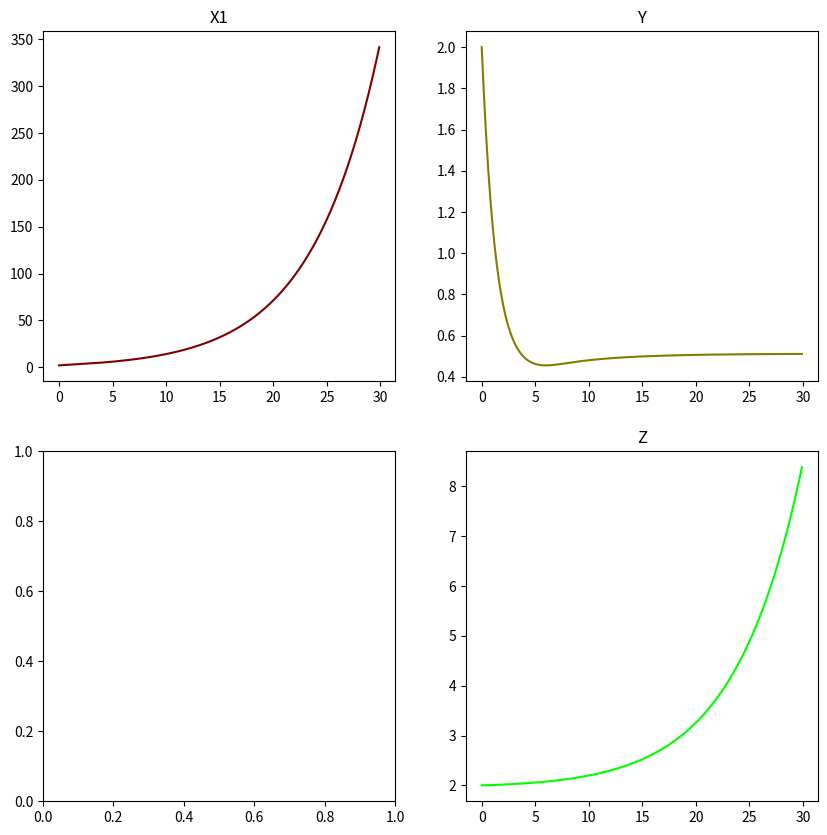
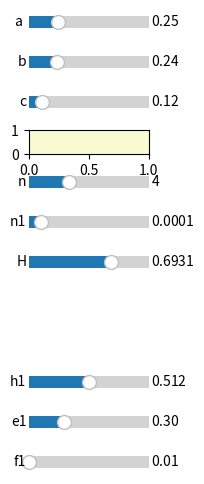

Python code for these plots, in order:
import matplotlib.pyplot as plt
import numpy as np
from scipy.integrate import odeint
from matplotlib.widgets import Slider, Button, RadioButtons

a = .25  # predator adult mortality rate
range_a = [0.01, 1]

b = 0.24  # predator consumption rate
range_b = [.01, 1]

c = 0.12  # predator population gain from nymphs
range_c = [.01, 1]

d = .3  # pest mortality rate
range_e1 = [.01, 1]

g = .3  # pest mortality rate by predator
range_p = [.01, 1]

j = .512    # adult population gain from nymphs
range_h1 = [.01, 1]


k = .0001 # pest benefit from alfalfa
range_n1 = [0, .001]

ke = .1635  # constant


l = .003  # pest consumption rate of alfalfa;
range_f1 = [.01, 1]

H = .693147
range_H = [.01, 1]


m = .0001
range_m = [.01, 1]

n = 4 # carrying capacity
range_n = [1, 10]



def prey_gain(h):
    return np.e ** (-ke * h)


# System where v is vector of x1, y, z and t is time
def system(v, t):
    X1, Y, Z = v

    # dx1/dt yellow graph
    dX1 = - ((d * X1) - g * Y * (X1 / (1 + X1))) + (prey_gain(H) * j * X1 + l * (X1 * (Z / (1 + X1))))

    # dy/dt cyan graph
    dY = -(a * Y) + ((b * X1 * (Y / (1 + Y)) * (1 - Y / j))) + (c * Y)

    # dz/dt green graph
    dZ = (l * X1) - (m * Z)


    return [dX1, dY, dZ]


fig, axs = plt.subplots(2, 2, figsize=(10, 10))

t = np.arange(0, 30, .1)
init = [2, 2, 2]  # [x1, y, t]
state = odeint(system, init, t)

axs[0, 0].plot(t, state[:, 0], color='#800000')
axs[0, 0].set_title("X1")


axs[0, 1].plot(t, state[:, 1], color='#808000')
axs[0, 1].set_title("Y")

axs[1, 1].plot(t, state[:, 2], color='#00FF00')
axs[1, 1].set_title("Z")

plt.figure(figsize=(2, 8))

axcolor = 'lightgoldenrodyellow'

# LEFT - BOTTOM - LENGTH - HEIGHT
ax_a = plt.axes([0.15, 0.95, 0.6, 0.03], facecolor=axcolor)
ax_b = plt.axes([0.15, 0.9, 0.6, 0.03], facecolor=axcolor)
ax_c = plt.axes([0.15, 0.85, 0.6, 0.03], facecolor=axcolor)
ax_p = plt.axes([0.15, 0.8, 0.6, 0.03], facecolor=axcolor)
ax_n = plt.axes([0.15, 0.75, 0.6, 0.03], facecolor=axcolor)
ax_n1 = plt.axes([0.15, 0.7, 0.6, 0.03], facecolor=axcolor)
ax_H = plt.axes([0.15, 0.65, 0.6, 0.03], facecolor=axcolor)

ax_h1 = plt.axes([0.15, 0.5, 0.6, 0.03], facecolor=axcolor)

ax_e1 = plt.axes([0.15, 0.45, 0.6, 0.03], facecolor=axcolor)

ax_f1 = plt.axes([0.15, 0.4, 0.6, 0.03], facecolor=axcolor)


slider_a = Slider(ax_a, 'a ', range_a[0], range_a[1], valinit=a)
slider_b = Slider(ax_b, 'b', range_b[0], range_b[1], valinit=b)
slider_c = Slider(ax_c, 'c', range_c[0], range_c[1], valinit=c)
slider_n = Slider(ax_n, 'n', range_n[0], range_n[1], valinit=n)
slider_n1 = Slider(ax_n1, 'n1', range_n1[0], range_n1[1], valinit=k)
slider_H = Slider(ax_H, 'H', range_H[0], range_H[1], valinit=H)

slider_h1 = Slider(ax_h1, 'h1', range_h1[0], range_h1[1], valinit=j)

slider_e1 = Slider(ax_e1, 'e1', range_e1[0], range_e1[1], valinit=d)

slider_f1 = Slider(ax_f1, 'f1', range_f1[0], range_f1[1], valinit=l)



def update(val):
    global a
    a = slider_a.val
    global b
    b = slider_b.val
    global c
    c = slider_c.val
    global p
    p = slider_p.val
    global n
    n = slider_n.val
    global k
    k = slider_n1.val
    global c1

    global H
    H = slider_H.val
    global j
    j = slider_h1.val

    global d
    d = slider_e1.val

    global l
    l = slider_f1.val


    state = odeint(system, init, t)

    axs[0, 0].cla()
    axs[0, 0].plot(t, state[:, 0], color='#800000')
    axs[0, 0].set_title("X1")


    axs[0, 1].cla()
    axs[0, 1].plot(t, state[:, 2], color='#808000')
    axs[0, 1].set_title("Y")

    axs[1, 1].cla()
    axs[1, 1].plot(t, state[:, 3], color='#00FF00')
    axs[1, 1].set_title("Z")

    fig.canvas.draw()


slider_a.on_changed(update)
slider_b.on_changed(update)
slider_c.on_changed(update)
slider_n.on_changed(update)
slider_n1.on_changed(update)

slider_H.on_changed(update)
slider_h1.on_changed(update)

slider_e1.on_changed(update)

slider_f1.on_changed(update)


plt.show()
